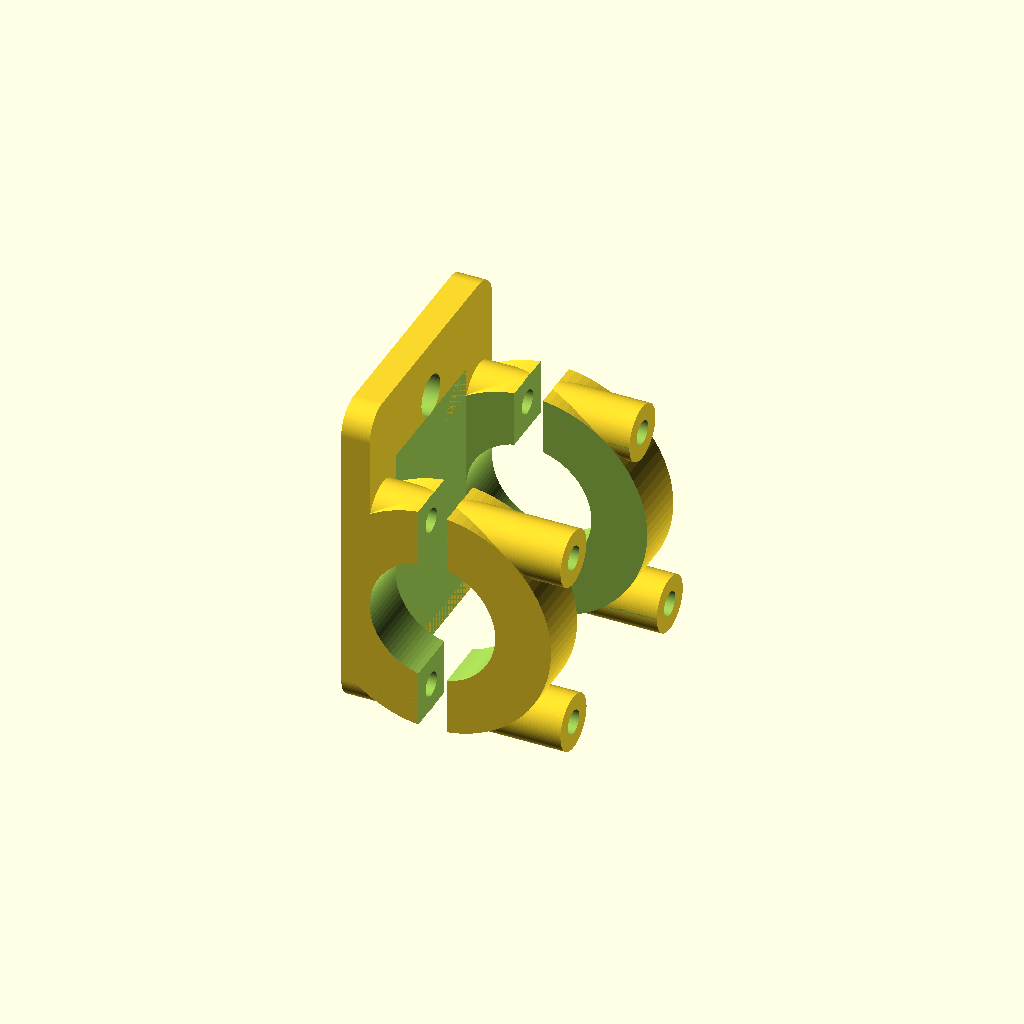
Cell 1: the model at its default parameters.
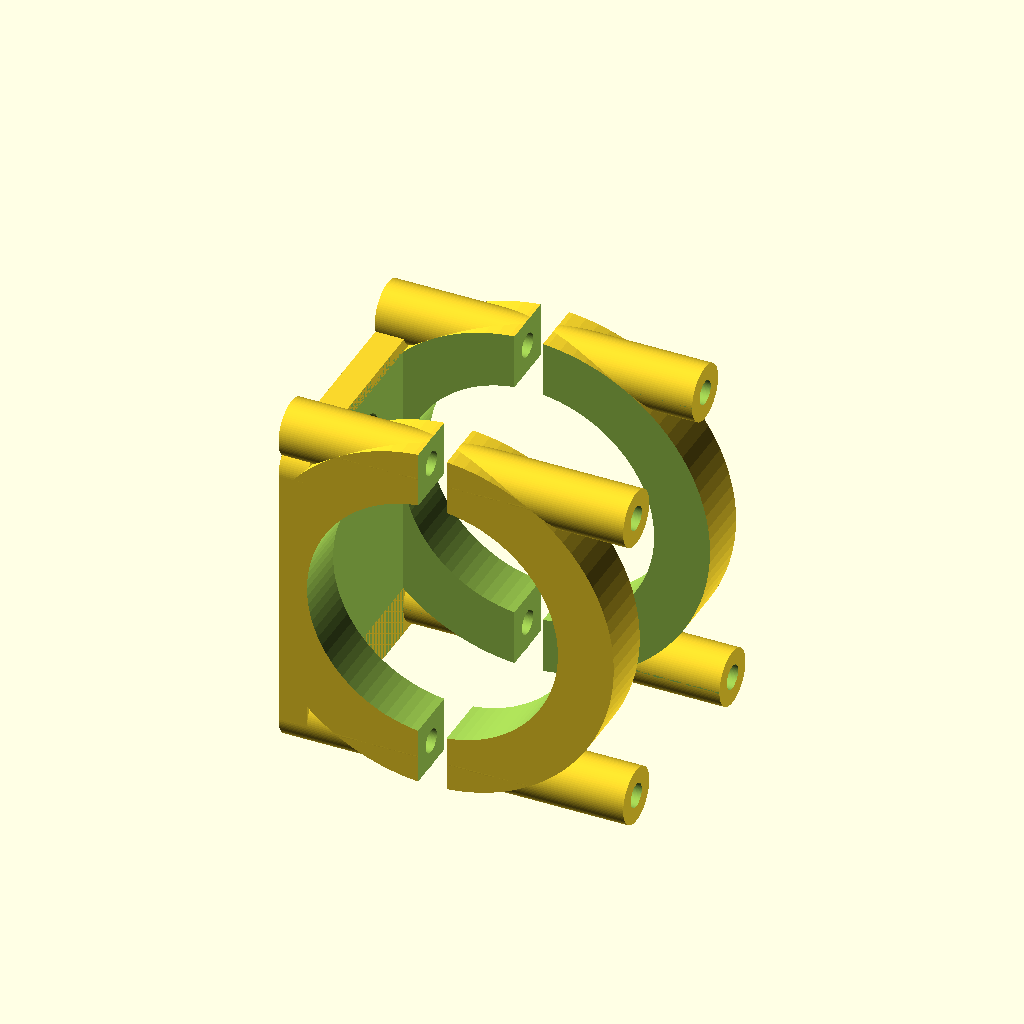
Cell 2 — diameter set to 44, the other parameters unchanged.
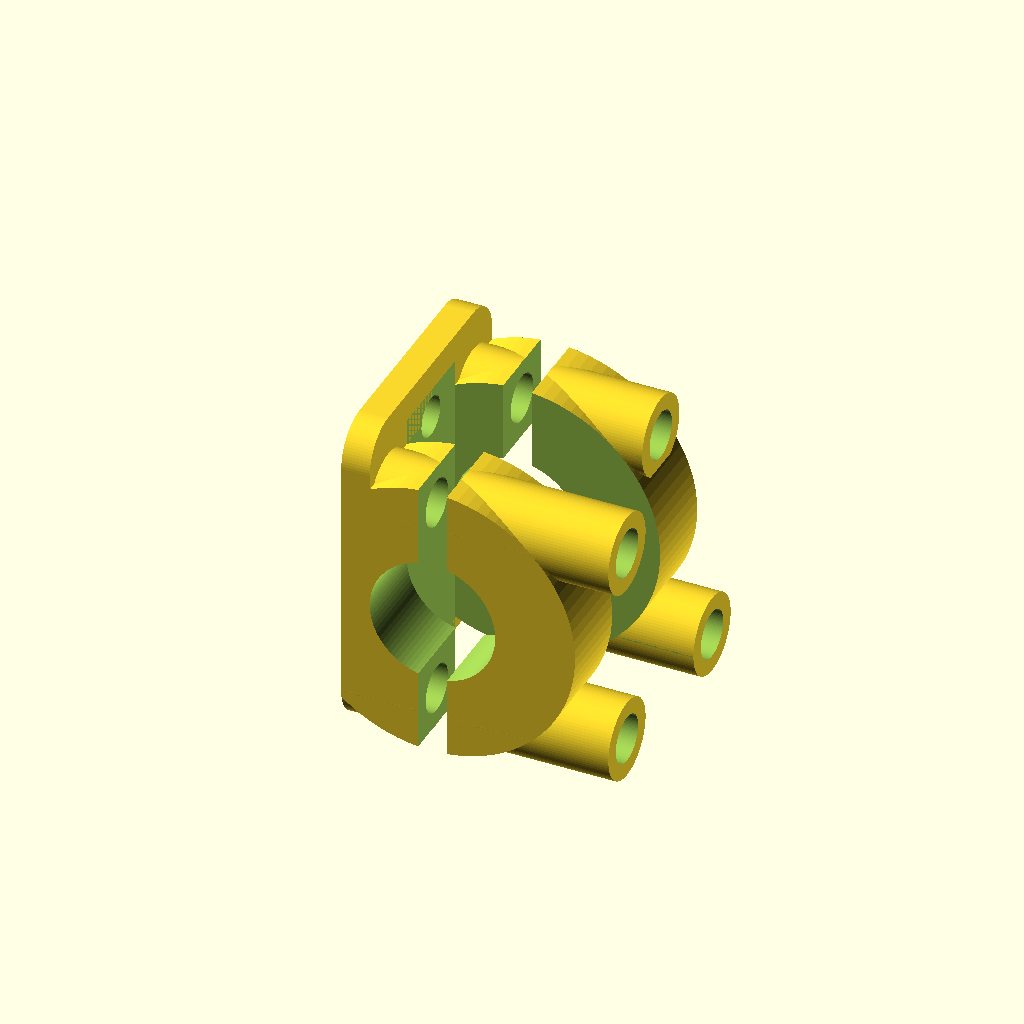
Cell 3 — screwDiameter set to 8.4, the other parameters unchanged.
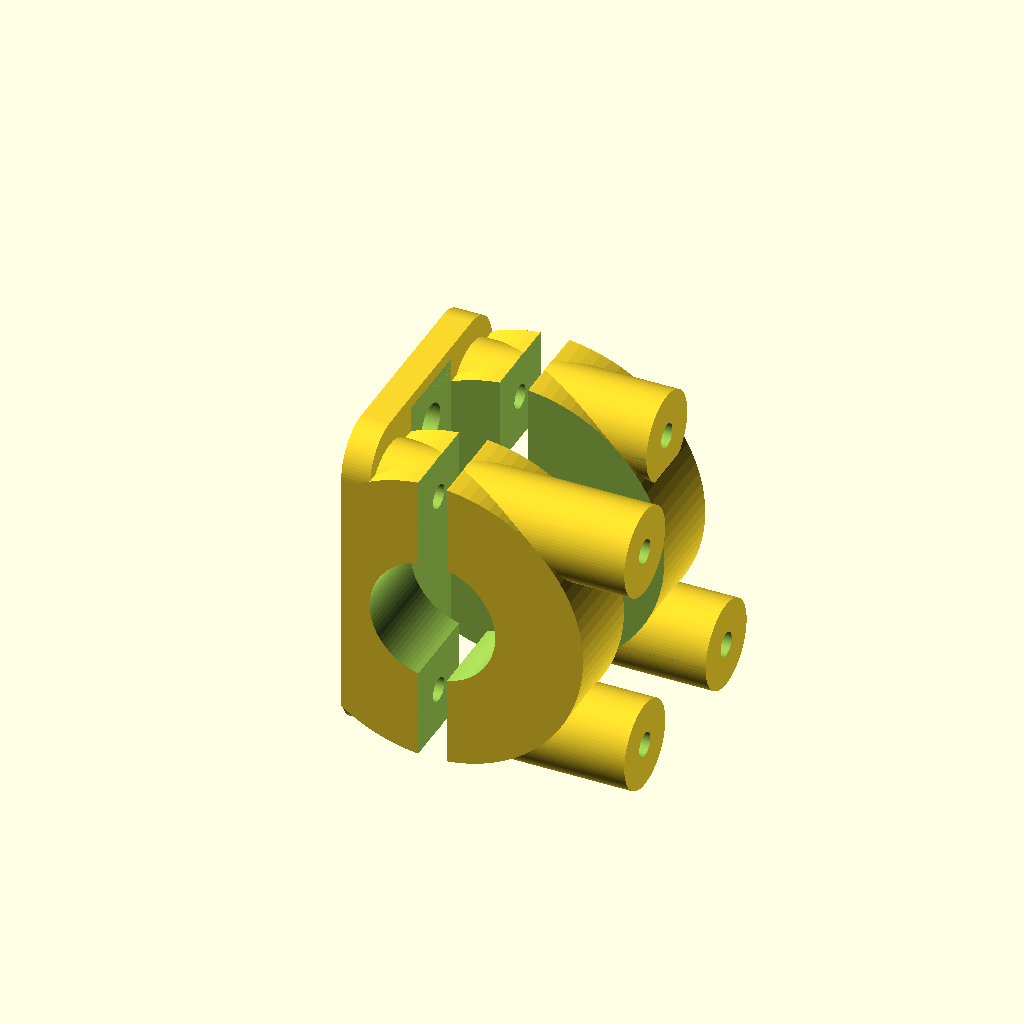
Cell 4 — screwPadding set to 5.6, the other parameters unchanged.
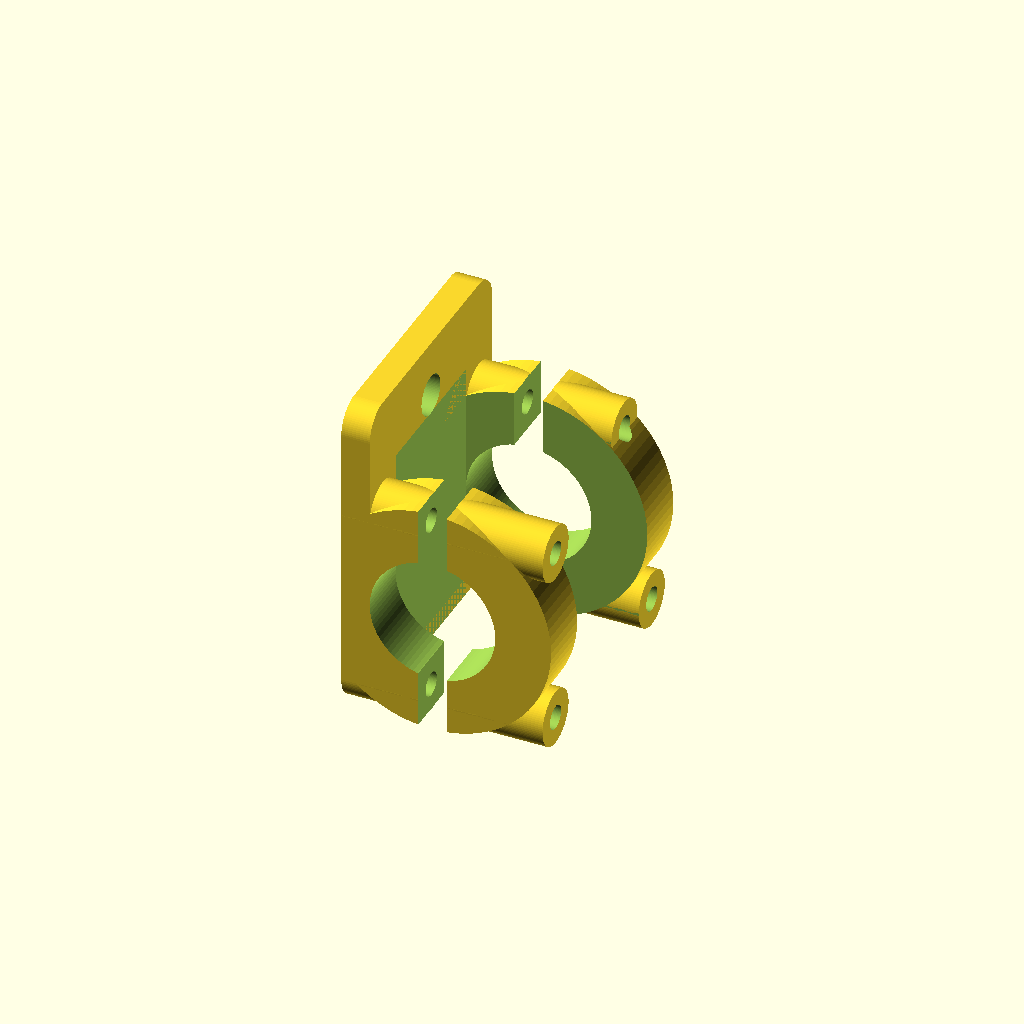
Cell 5 — screwOffset set to 6.3, the other parameters unchanged.
One fixed orthographic camera (rotation 55°, 0°, 25°; colour scheme Cornfield) for every cell.
OpenSCAD source file inputs/thingiverse/files/thing-3420100/files/cam-mount-slr.scad:
// Diamter of the piping
diameter = 22;

// Diameter of the mounting screw
screwDiameter = 4.2;
// Padding around the screw holws
screwPadding = 2.8;
// Offset for the back (wingnut)
screwOffset = 3.15;
// Diamter for the nut Hole
nutDiameter = 8;
// Depth of the nut hole
nutHeight = 4;
// Length of the moun (adjust in such a way that you canstill open your cameras door)
length = 46;
// Height of the mount
height = 57;

// Diameter of the hole for the cam screw
camScrewDiameter = 7.1;
// Cam screw offset from the top
camScrewOffset = -10;
// Thickness of the cam mount
mountThickness = 5;

// Width of the cutout
cutoutWidth = 5;

/* [Hidden] */
bracketWidth = screwPadding * 2 + screwDiameter;
walls= screwPadding * 2 + screwDiameter;
nutRadius = nutDiameter / 2;
screwRadius = screwDiameter / 2;
camScrewRadius = camScrewDiameter / 2;
radius = diameter / 2;
outerRadius = radius + walls;

$fn = 90;

rotate([90, 0, 0]) {
  difference() {
    group() {
      cylinder(r = outerRadius, h = length);

      hull() {
        translate([-outerRadius + walls, -outerRadius + walls / 2, walls / 2])
          rotate([0, 270, 0])
            cylinder(r = walls / 2, h = mountThickness);
        
        translate([-outerRadius + walls, -outerRadius + walls / 2, length - walls / 2])
          rotate([0, 270, 0])
            cylinder(r = walls / 2, h = mountThickness);
        
        translate([-outerRadius + walls, -outerRadius - walls / 2 + height, walls / 2])
          rotate([0, 270, 0])
            cylinder(r = walls / 2, h = mountThickness);
        
        translate([-outerRadius + walls, -outerRadius - walls / 2 + height, length - walls / 2])
          rotate([0, 270, 0])
            cylinder(r = walls / 2, h = mountThickness);
      }
      
      translate([-outerRadius + (walls-mountThickness), radius + screwPadding + screwRadius, bracketWidth / 2])
        rotate([0, 90, 0])
          cylinder(r = bracketWidth / 2, h = outerRadius * 2 - screwOffset - (walls-mountThickness));
      
      translate([-outerRadius + (walls-mountThickness), -radius - screwPadding - screwRadius, bracketWidth / 2])
        rotate([0, 90, 0])
          cylinder(r = bracketWidth / 2, h = outerRadius * 2 - screwOffset);
      
      translate([-outerRadius + (walls-mountThickness), radius + screwPadding + screwRadius, length - bracketWidth / 2])
        rotate([0, 90, 0])
          cylinder(r = bracketWidth / 2, h = outerRadius * 2 - screwOffset);
      
      translate([-outerRadius + (walls-mountThickness), -radius - screwPadding - screwRadius, length - bracketWidth / 2])
        rotate([0, 90, 0])
          cylinder(r = bracketWidth / 2, h = outerRadius * 2 - screwOffset);
    }

    translate([0, 0, -1])
      cylinder(r = radius, h = length + 2);
    translate([-outerRadius + walls, -outerRadius, bracketWidth])
      cube([outerRadius * 2 + 2, outerRadius * 2 + 2, length - bracketWidth * 2]);
    
    translate([-outerRadius + (walls-mountThickness) - 1, radius + screwPadding + screwRadius, bracketWidth / 2])
    rotate([0, 90, 0]) {
      cylinder(r = screwRadius, h = outerRadius * 2 + 2);
      cylinder(r = nutRadius, h = nutHeight + 1, $fn = 6);
    }

    translate([-outerRadius + (walls-mountThickness) - 1, -radius - screwPadding - screwRadius, bracketWidth / 2])
    rotate([0, 90, 0]) {
      cylinder(r = screwRadius, h = outerRadius * 2 + 2);
      cylinder(r = nutRadius, h = nutHeight + 1, $fn = 6);
    }
    
    translate([-outerRadius + (walls-mountThickness) - 1, radius + screwPadding + screwRadius, length - bracketWidth / 2])
    rotate([0, 90, 0]) {
      cylinder(r = screwRadius, h = outerRadius * 2 + 2);
      cylinder(r = nutRadius, h = nutHeight + 1, $fn = 6);
    }

    translate([-outerRadius + (walls-mountThickness) - 1, -radius - screwPadding - screwRadius, length - bracketWidth / 2])
    rotate([0, 90, 0]) {
      cylinder(r = screwRadius, h = outerRadius * 2 + 2);
      cylinder(r = nutRadius, h = nutHeight + 1, $fn = 6);
    }

    translate([-outerRadius + (walls-mountThickness) - 1, -outerRadius + height + camScrewOffset, length/2])
    rotate([0, 90, 0]) {
      cylinder(r = camScrewRadius, h = mountThickness + 2);
    }
    
    translate([-cutoutWidth / 2, -outerRadius - 1, -1])
      cube([cutoutWidth, outerRadius * 2 + 2, length + 2]);
    
    translate([-outerRadius * 2 + (walls-mountThickness), -outerRadius - 1, -1])
      cube([outerRadius, height + 2, length + 2]);
  }
}
Parameter table extracted from the source (name, type, default, range or options):
diameter: number, default 22
screwDiameter: number, default 4.2
screwPadding: number, default 2.8
screwOffset: number, default 3.15
nutDiameter: number, default 8
nutHeight: number, default 4
length: number, default 46
height: number, default 57
camScrewDiameter: number, default 7.1
camScrewOffset: number, default -10
mountThickness: number, default 5
cutoutWidth: number, default 5
